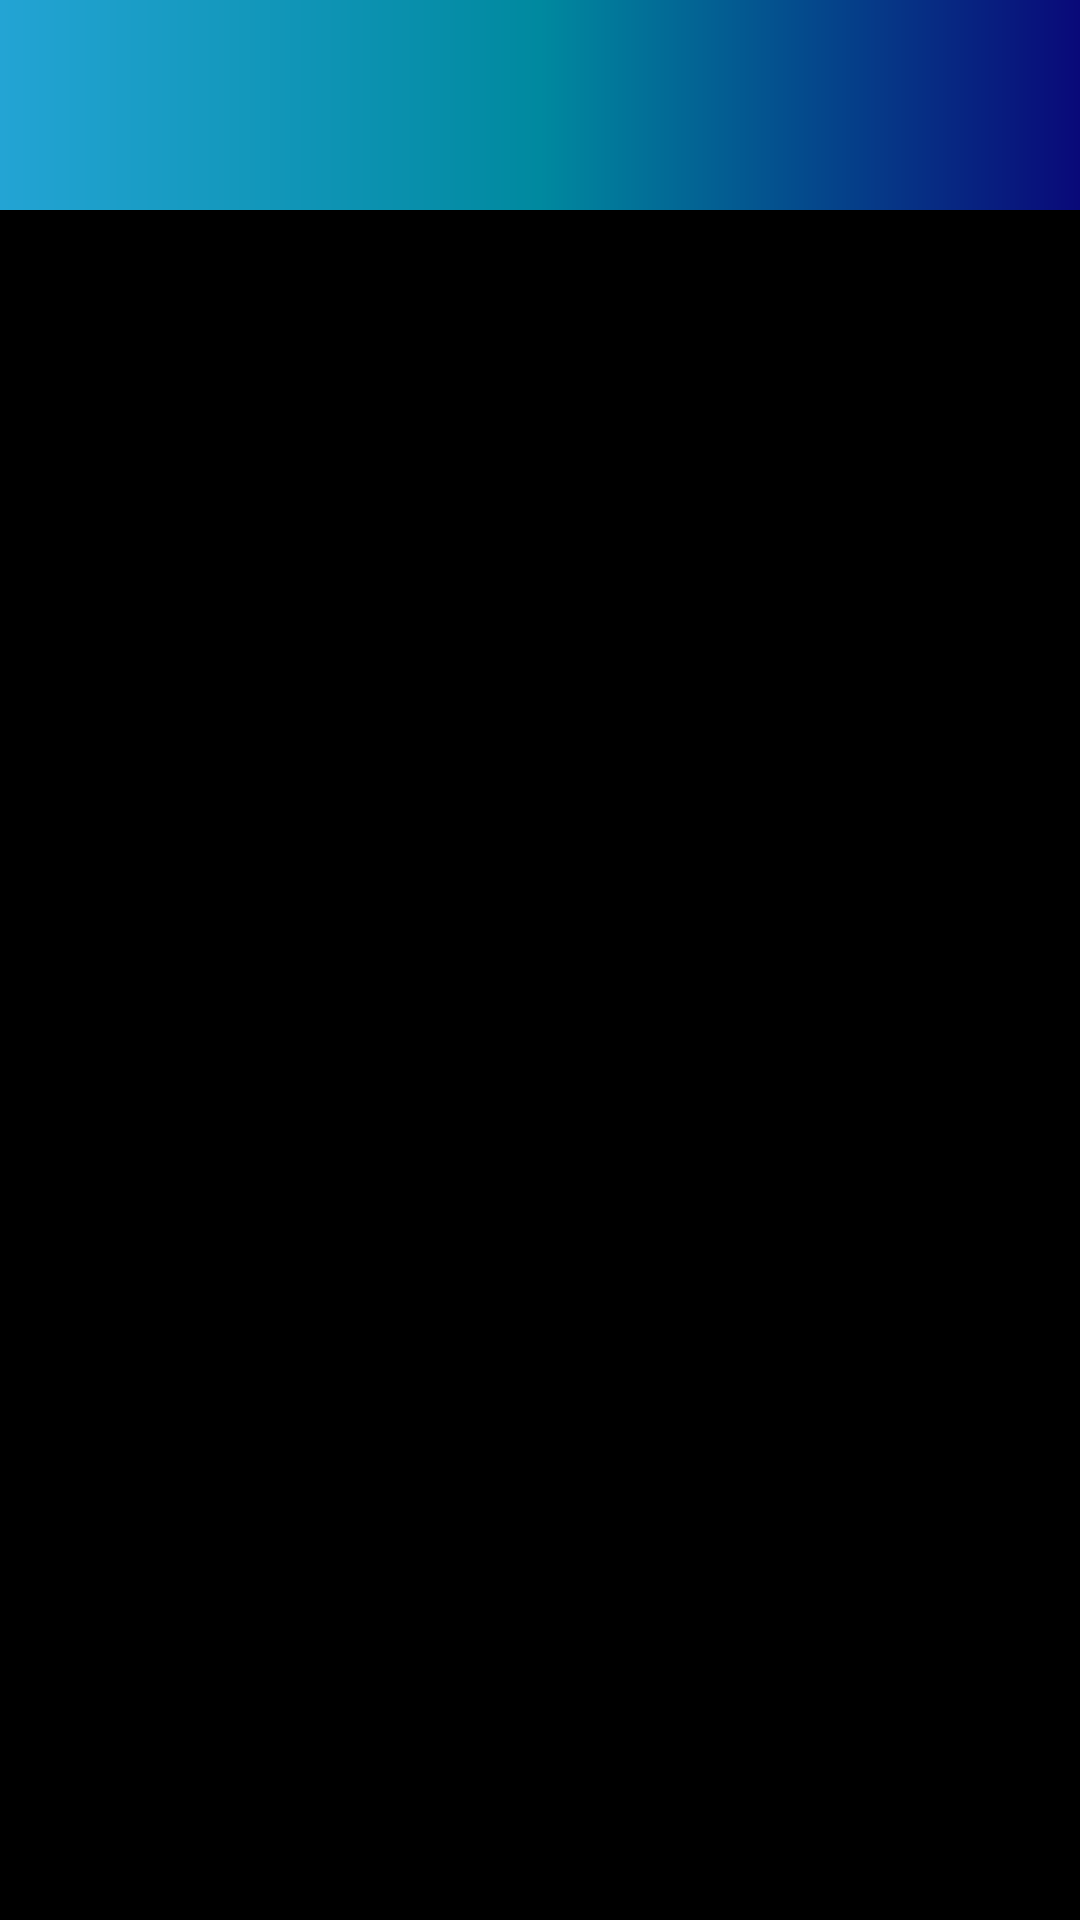

Layout XML and referenced resources for this Android screen:
<!-- AndroidManifest.xml: application theme Theme.AppName -->
<!-- res/layout/toolbar.xml -->
<?xml version="1.0" encoding="utf-8"?>
<androidx.constraintlayout.widget.ConstraintLayout xmlns:android="http://schemas.android.com/apk/res/android"
    xmlns:app="http://schemas.android.com/apk/res-auto"
    xmlns:tools="http://schemas.android.com/tools"
    android:layout_width="match_parent"
    android:layout_height="match_parent">

    

    <androidx.appcompat.widget.Toolbar
        android:id="@+id/toolbar"
        android:layout_width="0dp"
        android:layout_height="70dp"
        android:layout_marginTop="0dp"
        android:background="@drawable/toolbar_gradient"
        app:layout_constraintEnd_toEndOf="parent"
        app:layout_constraintStart_toStartOf="parent"
        app:layout_constraintTop_toTopOf="parent"
        app:titleTextColor="@android:color/white" />

</androidx.constraintlayout.widget.ConstraintLayout>
<!-- resources referenced by this layout -->
<resources>
  <!-- drawable toolbar_gradient (drawable) -->
  <layer-list xmlns:android="http://schemas.android.com/apk/res/android">
      <item>
          <shape android:shape="rectangle">
              <gradient
                  android:startColor="#23A4D4"
                  android:centerColor="#00899F"
                  android:endColor="#090979"
                  android:angle="360"/>
          </shape>
      </item>
  </layer-list>
  <style name="Theme.AppName" parent="Theme.MaterialComponents.DayNight.DarkActionBar">
          <item name="windowActionBar">false</item> 
          <item name="windowNoTitle">true</item> 
          <item name="colorPrimary">@color/red_orange</item>  
          <item name="colorPrimaryVariant">@color/black</item>  
          <item name="colorOnPrimary">@color/white</item>  
          <item name="colorSecondary">@color/light_gray</item>  
          <item name="colorSecondaryVariant">@color/dark_gray</item>  
          <item name="colorOnSecondary">@color/white</item>  
          <item name="android:windowBackground">@color/black</item>  
  
          <item name="android:fontFamily">@font/outfit</item>
      </style>
  <color name="red_orange">#185CAB</color>
  <color name="black">#000000</color>
  <color name="white">#FFFFFF</color>
  <color name="light_gray">#CCCCCC</color>
  <color name="dark_gray">#333333</color>
</resources>
